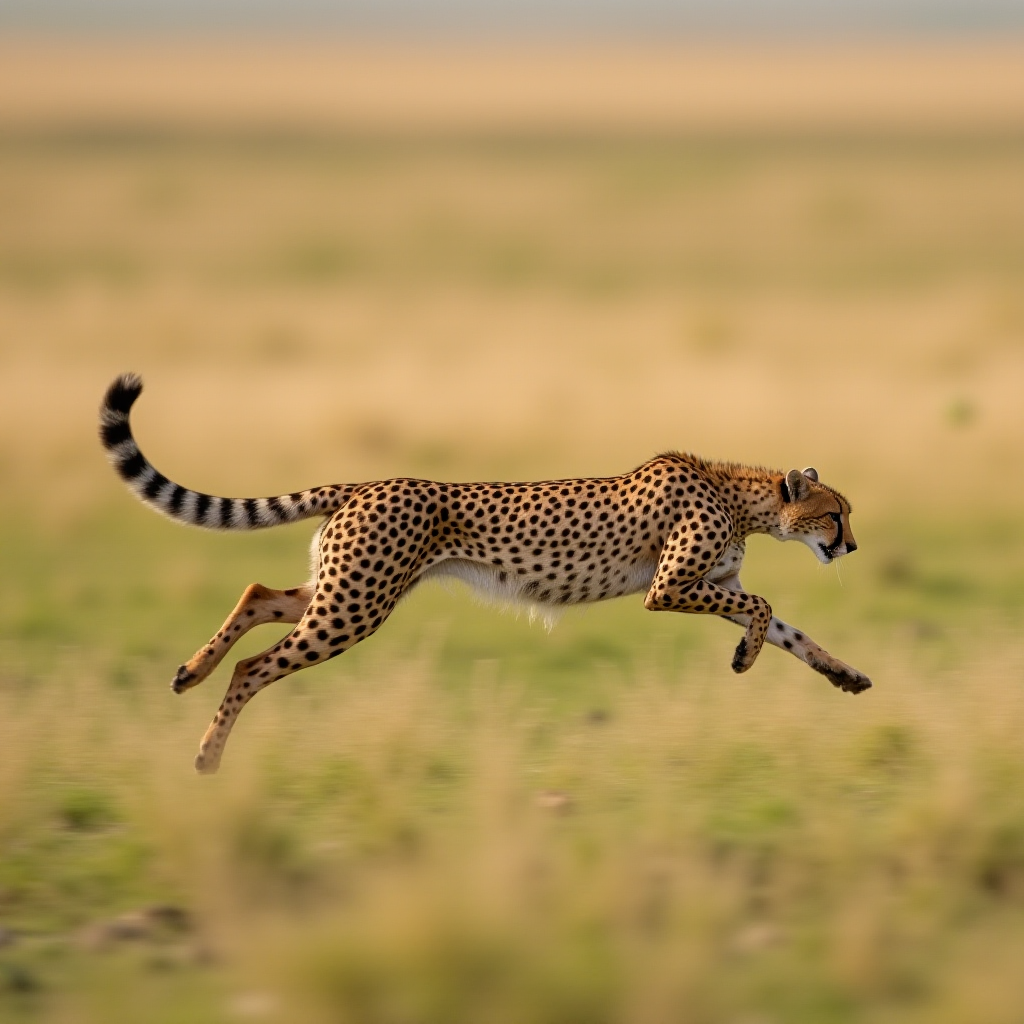
Generation parameters embedded in this image by ComfyUI (PNG 'prompt' text chunk: the API-format workflow graph, JSON):
{"5":{"inputs":{"width":1024,"height":1024,"batch_size":1},"class_type":"EmptyLatentImage"},"6":{"inputs":{"text":"A graceful cheetah mid-sprint across an open plain, blurred background of tall grass with a focus on the cheetah's sleek form, dynamic and intense mood, the speed and agility of the cheetah are captured in sharp detail.\n","clip":["28",1]},"class_type":"CLIPTextEncode"},"8":{"inputs":{"samples":["13",0],"vae":["28",2]},"class_type":"VAEDecode"},"9":{"inputs":{"filename_prefix":"ComfyUI","images":["8",0]},"class_type":"SaveImage"},"13":{"inputs":{"noise":["25",0],"guider":["22",0],"sampler":["16",0],"sigmas":["17",0],"latent_image":["5",0]},"class_type":"SamplerCustomAdvanced"},"16":{"inputs":{"sampler_name":"euler"},"class_type":"KSamplerSelect"},"17":{"inputs":{"scheduler":"simple","steps":20,"denoise":1.0,"model":["28",0]},"class_type":"BasicScheduler"},"22":{"inputs":{"model":["28",0],"conditioning":["6",0]},"class_type":"BasicGuider"},"25":{"inputs":{"noise_seed":3},"class_type":"RandomNoise"},"28":{"inputs":{"ckpt_name":"flux1-dev-bnb-nf4.safetensors"},"class_type":"CheckpointLoaderNF4"}}